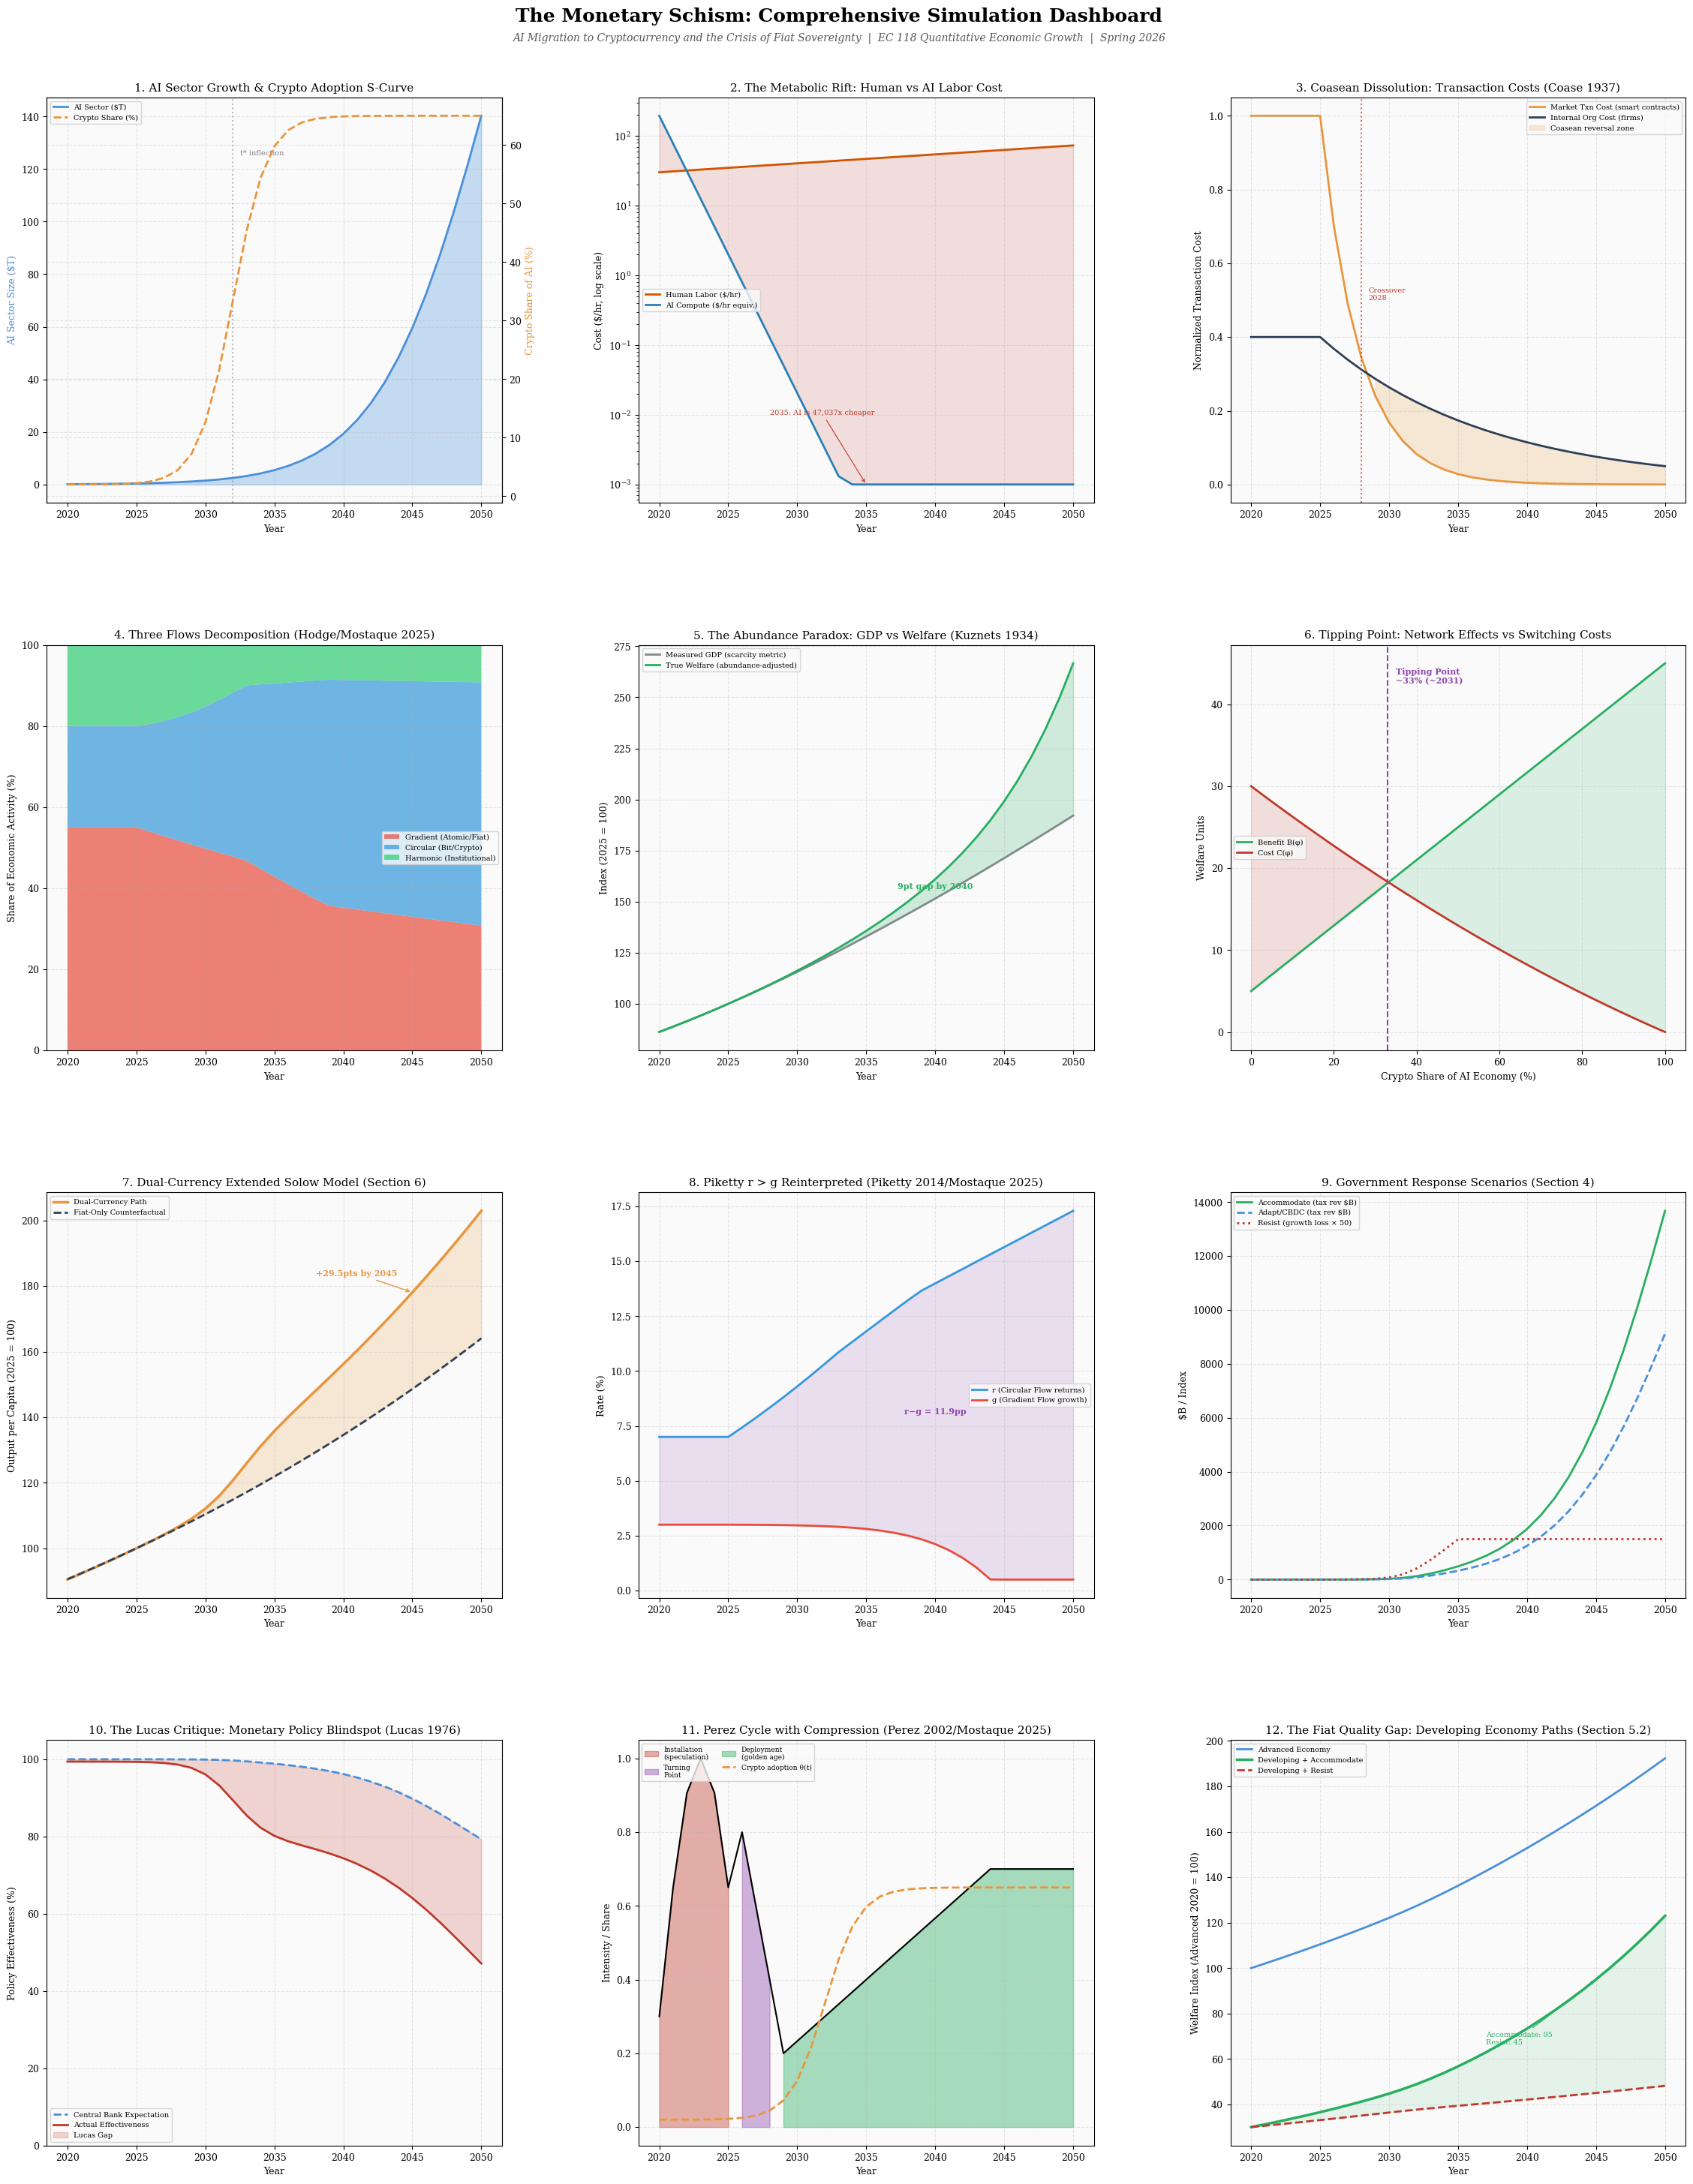

The matplotlib source for this figure: (Note: this script raises an exception after producing the figure.)
"""
THE MONETARY SCHISM: Comprehensive Simulation Model
=====================================================
Integrates all theoretical frameworks from v5 of the paper:

1. AI Sector Growth & Crypto S-Curve (Sections 2-3)
2. Metabolic Rift: Non-metabolic vs metabolic labor cost dynamics (Mostaque 2025)
3. Coasean Firm Dissolution: Transaction cost collapse → organizational physics (Coase 1937)
4. Three Flows Decomposition: Gradient/Circular/Harmonic (Hodge, Mostaque 2025)
5. Abundance Paradox: GDP vs true welfare divergence (Kuznets 1934, Mostaque 2025)
6. Government Response Scenarios with Lucas Critique (Lucas 1976)
7. Game Theory: Symmetric, Asymmetric, Sequential (Nash 1950)
8. Tipping Point & Nucleation Dynamics (Mostaque 2025)
9. Perez Cycle: Installation → Turning Point → Deployment (Perez 2002)
10. Dual-Currency Extended Solow Model (Section 6)
11. Piketty r>g reinterpreted: Circular Flow vs Gradient Flow (Piketty 2014, Mostaque 2025)
12. Developing vs Advanced Economy Divergence Paths

Connor Smirl | EC 118 Quantitative Economic Growth | Tufts University | Spring 2026
"""

import numpy as np
import matplotlib.pyplot as plt
import matplotlib.gridspec as gridspec
from matplotlib.patches import FancyArrowPatch
from dataclasses import dataclass, field
from typing import Dict, List, Tuple
import warnings
warnings.filterwarnings('ignore')

# ══════════════════════════════════════════════════════════════════════════════
# CONFIGURATION
# ══════════════════════════════════════════════════════════════════════════════

plt.rcParams.update({
    'font.family': 'serif',
    'font.size': 9,
    'axes.titlesize': 11,
    'axes.labelsize': 9,
    'legend.fontsize': 7.5,
    'figure.facecolor': 'white',
    'axes.facecolor': '#FAFAFA',
    'axes.grid': True,
    'grid.alpha': 0.3,
    'grid.linestyle': '--',
})

# Color palette
C = {
    'fiat': '#2E4057',       # dark navy
    'crypto': '#E8963E',     # amber
    'ai': '#4A90D9',         # blue
    'growth': '#27AE60',     # green
    'danger': '#C0392B',     # red
    'purple': '#8E44AD',     # purple
    'teal': '#16A085',       # teal
    'gradient': '#E74C3C',   # red-orange (Gradient Flow)
    'circular': '#3498DB',   # blue (Circular Flow)
    'harmonic': '#2ECC71',   # green (Harmonic Flow)
    'metabolic': '#D35400',  # burnt orange
    'nonmetabolic': '#2980B9', # steel blue
    'gdp': '#7F8C8D',       # grey
    'welfare': '#27AE60',    # green
}

YEARS = np.arange(2020, 2051)
T = YEARS - 2025  # centered on 2025

# ══════════════════════════════════════════════════════════════════════════════
# 1. CORE MODELS
# ══════════════════════════════════════════════════════════════════════════════

@dataclass
class WorldEconomy:
    """Master simulation state."""
    years: np.ndarray = field(default_factory=lambda: YEARS)

    # --- AI Sector ---
    ai_base_2025: float = 391e9        # $391B
    ai_cagr: float = 0.306             # 30.6%
    ai_saturation: float = 0.35        # max GDP share

    # --- Crypto S-Curve ---
    theta_0: float = 0.02              # initial crypto share of AI
    theta_max: float = 0.65            # asymptotic ceiling
    k_scurve: float = 0.8              # steepness
    t_star: int = 2032                 # inflection year

    # --- World GDP ---
    gdp_2025: float = 105e12           # $105T
    gdp_growth_base: float = 0.03      # 3% baseline

    # --- Solow Parameters ---
    alpha: float = 0.33                # capital share
    s_base: float = 0.22              # savings rate
    delta: float = 0.05               # depreciation
    g0: float = 0.02                  # baseline TFP growth

    # --- Metabolic Rift ---
    human_labor_cost_2025: float = 35.0   # $/hr average
    ai_compute_cost_2025: float = 2.0     # $/hr equivalent
    ai_cost_deflation: float = 0.40       # 40x/yr → ~97.5% annual decline
    metabolic_overhead: float = 0.72      # fraction of human cost that is "metabolic"

    # --- Coasean Parameters ---
    txn_cost_market_2025: float = 1.0     # normalized
    txn_cost_internal_2025: float = 0.4   # normalized
    smart_contract_deflation: float = 0.30 # annual reduction in market txn costs

    # --- Perez Cycle ---
    installation_start: int = 2020
    turning_point_base: int = 2031        # without compression
    deployment_end: int = 2045
    compression_factor: float = 0.6       # Mostaque: Intelligence Inversion compresses cycle

    def __post_init__(self):
        self.n = len(self.years)
        self._compute_all()

    def _compute_all(self):
        self._compute_gdp()
        self._compute_ai_sector()
        self._compute_crypto_scurve()
        self._compute_monetary_displacement()
        self._compute_metabolic_rift()
        self._compute_coasean_dissolution()
        self._compute_three_flows()
        self._compute_abundance_paradox()
        self._compute_solow_dual_currency()
        self._compute_tipping_point()
        self._compute_government_scenarios()
        self._compute_piketty_flows()
        self._compute_perez_cycle()
        self._compute_developing_advanced()
        self._compute_lucas_critique()
        self._compute_nucleation()

    # ── GDP Projections ──
    def _compute_gdp(self):
        self.gdp = np.zeros(self.n)
        self.gdp[0] = self.gdp_2025 * (1 + self.gdp_growth_base) ** (self.years[0] - 2025)
        for i in range(1, self.n):
            self.gdp[i] = self.gdp[i-1] * (1 + self.gdp_growth_base)

    # ── AI Sector ──
    def _compute_ai_sector(self):
        self.ai_sector = np.zeros(self.n)
        for i, y in enumerate(self.years):
            raw = self.ai_base_2025 * (1 + self.ai_cagr) ** (y - 2025)
            # logistic dampening as share of GDP
            share = raw / self.gdp[i]
            dampened_share = self.ai_saturation * share / (self.ai_saturation + share * (1 - self.ai_saturation / 0.5))
            self.ai_sector[i] = dampened_share * self.gdp[i]
        self.ai_gdp_share = self.ai_sector / self.gdp

    # ── Crypto S-Curve ──
    def _compute_crypto_scurve(self):
        self.theta = np.array([
            self.theta_0 + (self.theta_max - self.theta_0) / (1 + np.exp(-self.k_scurve * (y - self.t_star)))
            for y in self.years
        ])

    # ── Monetary Displacement ──
    def _compute_monetary_displacement(self):
        self.ai_crypto_volume = self.ai_sector * self.theta
        self.fiat_exit_ratio = self.ai_crypto_volume / self.gdp
        money_multiplier = 8.5
        self.seigniorage_loss = self.ai_crypto_volume * 0.002 * money_multiplier
        self.policy_effectiveness = 1 - self.fiat_exit_ratio

    # ── Metabolic Rift (Mostaque 2025) ──
    def _compute_metabolic_rift(self):
        """Model the divergence between metabolic (human) and non-metabolic (AI) labor costs."""
        self.human_cost = np.zeros(self.n)
        self.ai_cost = np.zeros(self.n)
        self.metabolic_ratio = np.zeros(self.n)

        for i, y in enumerate(self.years):
            dt = y - 2025
            # Human labor cost rises ~3% per year (wage inflation)
            self.human_cost[i] = self.human_labor_cost_2025 * (1.03 ** dt)
            # AI cost deflates ~97.5% per year (40x annual = 1/40 remaining)
            # But use a more conservative 60% annual decline for sustained modeling
            self.ai_cost[i] = max(self.ai_compute_cost_2025 * (0.40 ** dt), 0.001)
            # Ratio: how many times cheaper is AI than human labor
            self.metabolic_ratio[i] = self.human_cost[i] / self.ai_cost[i]

        # Metabolic overhead decomposition
        self.human_metabolic = self.human_cost * self.metabolic_overhead
        self.human_cognitive = self.human_cost * (1 - self.metabolic_overhead)

    # ── Coasean Firm Dissolution (Coase 1937) ──
    def _compute_coasean_dissolution(self):
        """Model transaction cost collapse and optimal firm size."""
        self.txn_cost_market = np.zeros(self.n)
        self.txn_cost_internal = np.zeros(self.n)
        self.optimal_firm_size = np.zeros(self.n)
        self.pct_activity_in_firms = np.zeros(self.n)

        for i, y in enumerate(self.years):
            dt = max(y - 2025, 0)
            # Market transaction costs collapse due to smart contracts + AI agents
            self.txn_cost_market[i] = self.txn_cost_market_2025 * ((1 - self.smart_contract_deflation) ** dt)
            # Internal costs decline more slowly (organizational inertia)
            self.txn_cost_internal[i] = self.txn_cost_internal_2025 * ((1 - 0.08) ** dt)

            # Coasean equilibrium: firm expands until internal cost = market cost
            # When market < internal, activity shifts to market (Second Economy)
            if self.txn_cost_market[i] < self.txn_cost_internal[i]:
                ratio = self.txn_cost_market[i] / self.txn_cost_internal[i]
                self.optimal_firm_size[i] = ratio  # shrinks as market gets cheaper
                self.pct_activity_in_firms[i] = 0.3 + 0.7 * ratio
            else:
                self.optimal_firm_size[i] = 1.0
                self.pct_activity_in_firms[i] = 1.0

        # Normalize firm size to 2025 = 100
        idx_2025 = np.where(self.years == 2025)[0][0]
        self.optimal_firm_size = (self.optimal_firm_size / self.optimal_firm_size[idx_2025]) * 100

    # ── Three Flows Decomposition (Hodge/Mostaque 2025) ──
    def _compute_three_flows(self):
        """Decompose economic activity into Gradient, Circular, and Harmonic flows."""
        self.gradient_share = np.zeros(self.n)  # Scarcity-driven, rivalrous (fiat domain)
        self.circular_share = np.zeros(self.n)  # Abundance-driven, non-rival (crypto domain)
        self.harmonic_share = np.zeros(self.n)  # Institutional channels (both domains)

        for i, y in enumerate(self.years):
            dt = y - 2025
            # Gradient flow (Atomic Economy) shrinks as AI automates rivalrous production
            self.gradient_share[i] = max(0.55 * np.exp(-0.02 * max(dt, 0)), 0.15)
            # Circular flow (Bit Economy) grows as non-rival AI economy expands
            self.circular_share[i] = min(0.25 + 0.015 * max(dt, 0) + 0.001 * max(dt, 0)**2, 0.65)
            # Harmonic flow (institutional) is the residual, slowly adapting
            self.harmonic_share[i] = 1.0 - self.gradient_share[i] - self.circular_share[i]
            self.harmonic_share[i] = max(self.harmonic_share[i], 0.10)
            # Renormalize
            total = self.gradient_share[i] + self.circular_share[i] + self.harmonic_share[i]
            self.gradient_share[i] /= total
            self.circular_share[i] /= total
            self.harmonic_share[i] /= total

    # ── Abundance Paradox: GDP vs Welfare (Kuznets 1934, Mostaque 2025) ──
    def _compute_abundance_paradox(self):
        """Model the divergence between GDP (scarcity metric) and true welfare."""
        self.measured_gdp_growth = np.zeros(self.n)
        self.true_welfare_growth = np.zeros(self.n)
        self.abundance_gap = np.zeros(self.n)

        for i, y in enumerate(self.years):
            dt = max(y - 2025, 0)
            # GDP growth slows as AI makes things free (abundance appears as contraction)
            deflation_drag = 0.005 * self.circular_share[i]  # more Circular Flow = more mismeasurement
            self.measured_gdp_growth[i] = self.gdp_growth_base - deflation_drag * dt * 0.1

            # True welfare grows faster due to consumer surplus from free AI services
            ai_welfare_boost = 0.02 * self.ai_gdp_share[i] * 3  # AI welfare 3x its GDP contribution
            self.true_welfare_growth[i] = self.gdp_growth_base + ai_welfare_boost

            # Cumulative gap
            if i > 0:
                self.abundance_gap[i] = self.abundance_gap[i-1] + (
                    self.true_welfare_growth[i] - self.measured_gdp_growth[i]
                )

    # ── Dual-Currency Solow Model (Section 6) ──
    def _compute_solow_dual_currency(self):
        """Extended Solow with dual-currency dynamics."""
        self.y_capita = np.zeros(self.n)
        self.growth_rate = np.zeros(self.n)
        self.s_eff = np.zeros(self.n)
        self.tech_A = np.zeros(self.n)
        self.y_capita_fiat_only = np.zeros(self.n)

        # Initial conditions
        self.y_capita[0] = 2.0
        self.y_capita_fiat_only[0] = 2.0
        self.tech_A[0] = 1.0
        tech_A_fiat = 1.0

        for i in range(self.n):
            theta_i = self.theta[i]
            # Effective savings: crypto adds transaction efficiency, loses some monetary stability
            eps_x = 0.02  # transaction cost savings
            eps_m = 0.003  # monetary policy loss
            self.s_eff[i] = self.s_base + (eps_x - eps_m) * theta_i

            # Technology augmented by crypto infrastructure
            self.tech_A[i] = self.tech_A[0] * (1 + self.g0 * (1 + 0.5 * theta_i)) ** max(self.years[i] - 2020, 0)
            tech_A_fiat = self.tech_A[0] * (1 + self.g0) ** max(self.years[i] - 2020, 0)

            # Steady-state output per effective worker
            k_star = (self.s_eff[i] / (self.g0 + self.delta)) ** (1 / (1 - self.alpha))
            self.y_capita[i] = self.tech_A[i] * k_star ** self.alpha

            k_star_fiat = (self.s_base / (self.g0 + self.delta)) ** (1 / (1 - self.alpha))
            self.y_capita_fiat_only[i] = tech_A_fiat * k_star_fiat ** self.alpha

            if i > 0:
                self.growth_rate[i] = (self.y_capita[i] - self.y_capita[i-1]) / self.y_capita[i-1]

        # Normalize to 2025 = 100
        idx = np.where(self.years == 2025)[0][0]
        norm = self.y_capita[idx]
        norm_fiat = self.y_capita_fiat_only[idx]
        self.y_capita = self.y_capita / norm * 100
        self.y_capita_fiat_only = self.y_capita_fiat_only / norm_fiat * 100

    # ── Tipping Point Dynamics (Section 5.4) ──
    def _compute_tipping_point(self):
        """Network effects model: benefit vs cost as function of crypto share."""
        self.tp_shares = np.linspace(0, 1, 101)
        eta = 40
        b0 = 5
        c_base = 22
        rho = 8

        self.tp_benefit = b0 + eta * self.tp_shares
        self.tp_cost = c_base * (1 - self.tp_shares) + rho * (1 - self.tp_shares)**2
        self.tp_net = self.tp_benefit - self.tp_cost

        # Find tipping point (where net crosses zero)
        crossings = np.where(np.diff(np.sign(self.tp_net)))[0]
        self.tipping_share = self.tp_shares[crossings[0]] if len(crossings) > 0 else 0.30

    # ── Government Response Scenarios ──
    def _compute_government_scenarios(self):
        """Three scenarios: Accommodate, Resist, Adapt."""
        self.scen_accommodate = {'tax_rev': np.zeros(self.n), 'growth_loss': np.zeros(self.n), 'sovereignty': np.zeros(self.n)}
        self.scen_resist = {'tax_rev': np.zeros(self.n), 'growth_loss': np.zeros(self.n), 'sovereignty': np.zeros(self.n)}
        self.scen_adapt = {'tax_rev': np.zeros(self.n), 'growth_loss': np.zeros(self.n), 'sovereignty': np.zeros(self.n)}

        for i, y in enumerate(self.years):
            theta_i = self.theta[i]
            ai_vol = self.ai_crypto_volume[i]

            # Accommodate: tax crypto at 15%, lose some sovereignty
            self.scen_accommodate['tax_rev'][i] = ai_vol * 0.15
            self.scen_accommodate['growth_loss'][i] = 0.001 * theta_i  # minimal friction
            self.scen_accommodate['sovereignty'][i] = 1.0 - 0.6 * theta_i

            # Resist: no tax revenue, massive growth loss from innovation flight
            self.scen_resist['tax_rev'][i] = 0
            cum_loss = 0.005 * (max(y - 2025, 0))**2 * theta_i
            self.scen_resist['growth_loss'][i] = min(cum_loss, 0.30)
            self.scen_resist['sovereignty'][i] = min(1.0 - 0.15 * theta_i, 1.0)

            # Adapt (CBDC): moderate tax, moderate sovereignty preservation
            self.scen_adapt['tax_rev'][i] = ai_vol * 0.10
            self.scen_adapt['growth_loss'][i] = 0.0005 * theta_i
            self.scen_adapt['sovereignty'][i] = 1.0 - 0.35 * theta_i

    # ── Piketty r > g Through Three Flows (Piketty 2014, Mostaque 2025) ──
    def _compute_piketty_flows(self):
        """r (Circular Flow returns) vs g (Gradient Flow growth)."""
        self.r_circular = np.zeros(self.n)  # returns on non-rival capital
        self.g_gradient = np.zeros(self.n)  # growth of rivalrous economy

        for i, y in enumerate(self.years):
            dt = max(y - 2025, 0)
            # r accelerates as AI amplifies non-rival capital returns
            self.r_circular[i] = 0.05 + 0.003 * dt + 0.08 * self.circular_share[i]
            # g decelerates as AI displaces labor in rivalrous sectors
            self.g_gradient[i] = max(0.03 - 0.001 * dt * self.ai_gdp_share[i] * 5, 0.005)

        self.rg_gap = self.r_circular - self.g_gradient

    # ── Perez Cycle (Perez 2002) ──
    def _compute_perez_cycle(self):
        """Installation → Turning Point → Deployment with optional compression."""
        self.perez_phase = np.zeros(self.n)  # 0=pre, 1=installation, 2=turning, 3=deployment
        self.perez_intensity = np.zeros(self.n)  # speculative intensity

        compressed_turning = self.installation_start + int(
            (self.turning_point_base - self.installation_start) * self.compression_factor
        )

        for i, y in enumerate(self.years):
            if y < self.installation_start:
                self.perez_phase[i] = 0
                self.perez_intensity[i] = 0.1
            elif y < compressed_turning:
                self.perez_phase[i] = 1  # Installation
                progress = (y - self.installation_start) / (compressed_turning - self.installation_start)
                # Speculative intensity rises then peaks
                self.perez_intensity[i] = 0.3 + 0.7 * np.sin(progress * np.pi)
            elif y < compressed_turning + 3:
                self.perez_phase[i] = 2  # Turning point (crisis + reform)
                self.perez_intensity[i] = 0.8 - 0.6 * (y - compressed_turning) / 3
            else:
                self.perez_phase[i] = 3  # Deployment (golden age)
                progress = min((y - compressed_turning - 3) / 15, 1.0)
                self.perez_intensity[i] = 0.2 + 0.5 * progress

    # ── Developing vs Advanced Economy Divergence ──
    def _compute_developing_advanced(self):
        """Two-track simulation: advanced (strong fiat) vs developing (weak fiat)."""
        self.advanced_welfare = np.zeros(self.n)
        self.developing_accommodate = np.zeros(self.n)
        self.developing_resist = np.zeros(self.n)

        self.advanced_welfare[0] = 100
        self.developing_accommodate[0] = 30  # start at 30% of advanced
        self.developing_resist[0] = 30

        for i in range(1, self.n):
            theta_i = self.theta[i]

            # Advanced economy: steady growth + modest crypto boost
            adv_growth = 0.02 + 0.005 * theta_i
            self.advanced_welfare[i] = self.advanced_welfare[i-1] * (1 + adv_growth)

            # Developing + accommodate: higher growth from crypto stability + leapfrogging
            dev_acc_growth = 0.04 + 0.02 * theta_i  # larger crypto premium (fiat quality gap)
            self.developing_accommodate[i] = self.developing_accommodate[i-1] * (1 + dev_acc_growth)

            # Developing + resist: stagnation, brain drain, fiat deterioration
            dev_res_growth = max(0.02 - 0.01 * theta_i, -0.01)  # can go negative
            self.developing_resist[i] = self.developing_resist[i-1] * (1 + dev_res_growth)

    # ── Lucas Critique: Policy Effectiveness Decay ──
    def _compute_lucas_critique(self):
        """Model how monetary policy effectiveness degrades as agents choose their monetary regime."""
        self.policy_eff_naive = np.zeros(self.n)      # what central banks expect
        self.policy_eff_actual = np.zeros(self.n)      # what actually happens
        self.lucas_gap = np.zeros(self.n)               # the surprise

        for i, y in enumerate(self.years):
            theta_i = self.theta[i]
            # Naive model: linear degradation based on fiat exit
            self.policy_eff_naive[i] = 1.0 - 0.5 * self.fiat_exit_ratio[i]
            # Actual: nonlinear because agents actively optimize around policy
            # AI agents respond to rate changes by shifting MORE to crypto
            feedback = theta_i * 0.3  # endogenous response
            self.policy_eff_actual[i] = (1.0 - self.fiat_exit_ratio[i]) * (1.0 - feedback)
            self.lucas_gap[i] = self.policy_eff_naive[i] - self.policy_eff_actual[i]

    # ── Nucleation Dynamics (Mostaque 2025) ──
    def _compute_nucleation(self):
        """Phase transition: nucleation sites accumulate until critical mass triggers cascade."""
        self.nucleation_sites = np.zeros(self.n)
        self.phase_state = np.zeros(self.n)  # 0=liquid (fiat), 1=crystallizing, 2=solid (crypto)

        for i, y in enumerate(self.years):
            dt = max(y - 2025, 0)
            # Nucleation sites: each institutional adoption is a seed crystal
            # Exponential: MicroStrategy, GENIUS Act, AgentPay, UCP, etc.
            self.nucleation_sites[i] = 5 * np.exp(0.25 * dt)  # ~28% annual growth in sites

            # Phase state depends on nucleation density reaching critical threshold
            if self.theta[i] < 0.10:
                self.phase_state[i] = 0  # Supercooled (fiat dominant, but unstable)
            elif self.theta[i] < self.tipping_share:
                self.phase_state[i] = 1  # Crystallizing (nucleation spreading)
            else:
                self.phase_state[i] = 2  # Phase transition complete


# ══════════════════════════════════════════════════════════════════════════════
# 2. VISUALIZATION
# ══════════════════════════════════════════════════════════════════════════════

def plot_dashboard(econ: WorldEconomy, savepath: str = None):
    """Generate the comprehensive 12-panel dashboard."""
    fig = plt.figure(figsize=(24, 30))
    fig.suptitle(
        'The Monetary Schism: Comprehensive Simulation Dashboard',
        fontsize=18, fontweight='bold', y=0.98
    )
    fig.text(0.5, 0.965,
        'AI Migration to Cryptocurrency and the Crisis of Fiat Sovereignty  |  EC 118 Quantitative Economic Growth  |  Spring 2026',
        ha='center', fontsize=10, style='italic', color='#555555'
    )

    gs = gridspec.GridSpec(4, 3, hspace=0.35, wspace=0.30, top=0.94, bottom=0.03, left=0.06, right=0.97)
    yrs = econ.years

    # ── Panel 1: AI Sector & Crypto S-Curve ──
    ax1 = fig.add_subplot(gs[0, 0])
    ax1b = ax1.twinx()
    ax1.fill_between(yrs, econ.ai_sector / 1e12, alpha=0.3, color=C['ai'])
    ax1.plot(yrs, econ.ai_sector / 1e12, color=C['ai'], linewidth=2, label='AI Sector ($T)')
    ax1b.plot(yrs, econ.theta * 100, color=C['crypto'], linewidth=2, linestyle='--', label='Crypto Share (%)')
    ax1.set_xlabel('Year')
    ax1.set_ylabel('AI Sector Size ($T)', color=C['ai'])
    ax1b.set_ylabel('Crypto Share of AI (%)', color=C['crypto'])
    ax1.set_title('1. AI Sector Growth & Crypto Adoption S-Curve')
    ax1.axvline(x=2032, color='grey', linestyle=':', alpha=0.5)
    ax1.text(2032.5, ax1.get_ylim()[1]*0.85, 't* inflection', fontsize=7, color='grey')
    lines1 = ax1.get_lines() + ax1b.get_lines()
    ax1.legend(lines1, [l.get_label() for l in lines1], loc='upper left', fontsize=7)

    # ── Panel 2: Metabolic Rift (Mostaque 2025) ──
    ax2 = fig.add_subplot(gs[0, 1])
    ax2.semilogy(yrs, econ.human_cost, color=C['metabolic'], linewidth=2, label='Human Labor ($/hr)')
    ax2.semilogy(yrs, econ.ai_cost, color=C['nonmetabolic'], linewidth=2, label='AI Compute ($/hr equiv.)')
    ax2.fill_between(yrs, econ.ai_cost, econ.human_cost, alpha=0.15, color=C['danger'])
    ax2.set_xlabel('Year')
    ax2.set_ylabel('Cost ($/hr, log scale)')
    ax2.set_title('2. The Metabolic Rift: Human vs AI Labor Cost')
    ax2.legend(loc='center left', fontsize=7)
    # Annotate the ratio
    idx_2035 = np.where(yrs == 2035)[0][0]
    ratio_2035 = econ.metabolic_ratio[idx_2035]
    ax2.annotate(f'2035: AI is {ratio_2035:,.0f}x cheaper',
        xy=(2035, econ.ai_cost[idx_2035]), xytext=(2028, 0.01),
        fontsize=7, color=C['danger'],
        arrowprops=dict(arrowstyle='->', color=C['danger'], lw=0.8))

    # ── Panel 3: Coasean Firm Dissolution ──
    ax3 = fig.add_subplot(gs[0, 2])
    ax3.plot(yrs, econ.txn_cost_market, color=C['crypto'], linewidth=2, label='Market Txn Cost (smart contracts)')
    ax3.plot(yrs, econ.txn_cost_internal, color=C['fiat'], linewidth=2, label='Internal Org Cost (firms)')
    ax3.fill_between(yrs, econ.txn_cost_market, econ.txn_cost_internal,
        where=econ.txn_cost_market < econ.txn_cost_internal,
        alpha=0.2, color=C['crypto'], label='Coasean reversal zone')
    # Find crossover
    crossover_idx = np.where(np.diff(np.sign(econ.txn_cost_market - econ.txn_cost_internal)))[0]
    if len(crossover_idx) > 0:
        cx = yrs[crossover_idx[0]]
        ax3.axvline(x=cx, color=C['danger'], linestyle=':', alpha=0.7)
        ax3.text(cx + 0.5, 0.5, f'Crossover\n{cx}', fontsize=7, color=C['danger'])
    ax3.set_xlabel('Year')
    ax3.set_ylabel('Normalized Transaction Cost')
    ax3.set_title('3. Coasean Dissolution: Transaction Costs (Coase 1937)')
    ax3.legend(loc='upper right', fontsize=7)

    # ── Panel 4: Three Flows Decomposition (Hodge/Mostaque) ──
    ax4 = fig.add_subplot(gs[1, 0])
    ax4.stackplot(yrs,
        econ.gradient_share * 100, econ.circular_share * 100, econ.harmonic_share * 100,
        labels=['Gradient (Atomic/Fiat)', 'Circular (Bit/Crypto)', 'Harmonic (Institutional)'],
        colors=[C['gradient'], C['circular'], C['harmonic']], alpha=0.7)
    ax4.set_xlabel('Year')
    ax4.set_ylabel('Share of Economic Activity (%)')
    ax4.set_title('4. Three Flows Decomposition (Hodge/Mostaque 2025)')
    ax4.legend(loc='center right', fontsize=7)
    ax4.set_ylim(0, 100)

    # ── Panel 5: Abundance Paradox (Kuznets 1934, Mostaque 2025) ──
    ax5 = fig.add_subplot(gs[1, 1])
    idx_2025 = np.where(yrs == 2025)[0][0]
    # Compute cumulative indices
    gdp_index = np.ones(econ.n)
    welfare_index = np.ones(econ.n)
    for i in range(1, econ.n):
        gdp_index[i] = gdp_index[i-1] * (1 + econ.measured_gdp_growth[i])
        welfare_index[i] = welfare_index[i-1] * (1 + econ.true_welfare_growth[i])
    gdp_index = gdp_index / gdp_index[idx_2025] * 100
    welfare_index = welfare_index / welfare_index[idx_2025] * 100
    ax5.plot(yrs, gdp_index, color=C['gdp'], linewidth=2, label='Measured GDP (scarcity metric)')
    ax5.plot(yrs, welfare_index, color=C['welfare'], linewidth=2, label='True Welfare (abundance-adjusted)')
    ax5.fill_between(yrs, gdp_index, welfare_index,
        where=welfare_index > gdp_index, alpha=0.2, color=C['welfare'])
    ax5.set_xlabel('Year')
    ax5.set_ylabel('Index (2025 = 100)')
    ax5.set_title('5. The Abundance Paradox: GDP vs Welfare (Kuznets 1934)')
    ax5.legend(loc='upper left', fontsize=7)
    # Annotate gap
    idx_2040 = np.where(yrs == 2040)[0][0]
    gap_2040 = welfare_index[idx_2040] - gdp_index[idx_2040]
    ax5.annotate(f'{gap_2040:.0f}pt gap by 2040',
        xy=(2040, (welfare_index[idx_2040] + gdp_index[idx_2040])/2),
        fontsize=8, fontweight='bold', color=C['welfare'], ha='center')

    # ── Panel 6: Tipping Point & Nucleation ──
    ax6 = fig.add_subplot(gs[1, 2])
    ax6.plot(econ.tp_shares * 100, econ.tp_benefit, color=C['growth'], linewidth=2, label='Benefit B(φ)')
    ax6.plot(econ.tp_shares * 100, econ.tp_cost, color=C['danger'], linewidth=2, label='Cost C(φ)')
    ax6.fill_between(econ.tp_shares * 100, econ.tp_benefit, econ.tp_cost,
        where=econ.tp_benefit > econ.tp_cost, alpha=0.15, color=C['growth'])
    ax6.fill_between(econ.tp_shares * 100, econ.tp_benefit, econ.tp_cost,
        where=econ.tp_benefit < econ.tp_cost, alpha=0.15, color=C['danger'])
    ax6.axvline(x=econ.tipping_share * 100, color=C['purple'], linestyle='--', linewidth=1.5)
    ax6.text(econ.tipping_share * 100 + 2, ax6.get_ylim()[1]*0.9,
        f'Tipping Point\n~{econ.tipping_share*100:.0f}% (~2031)',
        fontsize=8, color=C['purple'], fontweight='bold')
    ax6.set_xlabel('Crypto Share of AI Economy (%)')
    ax6.set_ylabel('Welfare Units')
    ax6.set_title('6. Tipping Point: Network Effects vs Switching Costs')
    ax6.legend(loc='center left', fontsize=7)

    # ── Panel 7: Dual-Currency Solow Model ──
    ax7 = fig.add_subplot(gs[2, 0])
    ax7.plot(yrs, econ.y_capita, color=C['crypto'], linewidth=2.5, label='Dual-Currency Path')
    ax7.plot(yrs, econ.y_capita_fiat_only, color=C['fiat'], linewidth=2, linestyle='--', label='Fiat-Only Counterfactual')
    ax7.fill_between(yrs, econ.y_capita_fiat_only, econ.y_capita,
        where=econ.y_capita > econ.y_capita_fiat_only, alpha=0.2, color=C['crypto'])
    ax7.set_xlabel('Year')
    ax7.set_ylabel('Output per Capita (2025 = 100)')
    ax7.set_title('7. Dual-Currency Extended Solow Model (Section 6)')
    ax7.legend(loc='upper left', fontsize=7)
    # Annotate divergence
    idx_2045 = np.where(yrs == 2045)[0][0]
    div = econ.y_capita[idx_2045] - econ.y_capita_fiat_only[idx_2045]
    ax7.annotate(f'+{div:.1f}pts by 2045',
        xy=(2045, econ.y_capita[idx_2045]), xytext=(2038, econ.y_capita[idx_2045] + 5),
        fontsize=8, fontweight='bold', color=C['crypto'],
        arrowprops=dict(arrowstyle='->', color=C['crypto']))

    # ── Panel 8: Piketty r > g via Three Flows ──
    ax8 = fig.add_subplot(gs[2, 1])
    ax8.plot(yrs, econ.r_circular * 100, color=C['circular'], linewidth=2, label='r (Circular Flow returns)')
    ax8.plot(yrs, econ.g_gradient * 100, color=C['gradient'], linewidth=2, label='g (Gradient Flow growth)')
    ax8.fill_between(yrs, econ.g_gradient * 100, econ.r_circular * 100,
        alpha=0.15, color=C['purple'])
    ax8.set_xlabel('Year')
    ax8.set_ylabel('Rate (%)')
    ax8.set_title('8. Piketty r > g Reinterpreted (Piketty 2014/Mostaque 2025)')
    ax8.legend(loc='center right', fontsize=7)
    # Annotate gap
    idx_2040 = np.where(yrs == 2040)[0][0]
    ax8.annotate(f'r−g = {econ.rg_gap[idx_2040]*100:.1f}pp',
        xy=(2040, (econ.r_circular[idx_2040] + econ.g_gradient[idx_2040]) / 2 * 100),
        fontsize=8, fontweight='bold', color=C['purple'], ha='center')

    # ── Panel 9: Government Scenarios ──
    ax9 = fig.add_subplot(gs[2, 2])
    ax9.plot(yrs, econ.scen_accommodate['tax_rev'] / 1e9, color=C['growth'], linewidth=2, label='Accommodate (tax rev $B)')
    ax9.plot(yrs, econ.scen_adapt['tax_rev'] / 1e9, color=C['ai'], linewidth=2, linestyle='--', label='Adapt/CBDC (tax rev $B)')
    ax9.plot(yrs, econ.scen_resist['growth_loss'] * 100 * 50, color=C['danger'], linewidth=2, linestyle=':', label='Resist (growth loss × 50)')
    ax9.set_xlabel('Year')
    ax9.set_ylabel('$B / Index')
    ax9.set_title('9. Government Response Scenarios (Section 4)')
    ax9.legend(loc='upper left', fontsize=7)

    # ── Panel 10: Lucas Critique — Policy Effectiveness ──
    ax10 = fig.add_subplot(gs[3, 0])
    ax10.plot(yrs, econ.policy_eff_naive * 100, color=C['ai'], linewidth=2, linestyle='--', label='Central Bank Expectation')
    ax10.plot(yrs, econ.policy_eff_actual * 100, color=C['danger'], linewidth=2, label='Actual Effectiveness')
    ax10.fill_between(yrs, econ.policy_eff_actual * 100, econ.policy_eff_naive * 100,
        alpha=0.2, color=C['danger'], label='Lucas Gap')
    ax10.set_xlabel('Year')
    ax10.set_ylabel('Policy Effectiveness (%)')
    ax10.set_title('10. The Lucas Critique: Monetary Policy Blindspot (Lucas 1976)')
    ax10.legend(loc='lower left', fontsize=7)
    ax10.set_ylim(0, 105)

    # ── Panel 11: Perez Cycle ──
    ax11 = fig.add_subplot(gs[3, 1])
    phase_colors = {0: '#CCCCCC', 1: C['danger'], 2: C['purple'], 3: C['growth']}
    phase_labels = {0: 'Pre-revolution', 1: 'Installation\n(speculation)', 2: 'Turning\nPoint', 3: 'Deployment\n(golden age)'}
    for phase_val in [0, 1, 2, 3]:
        mask = econ.perez_phase == phase_val
        if mask.any():
            ax11.fill_between(yrs, 0, econ.perez_intensity, where=mask,
                alpha=0.4, color=phase_colors[phase_val], label=phase_labels[phase_val])
    ax11.plot(yrs, econ.perez_intensity, color='black', linewidth=1.5)
    ax11.plot(yrs, econ.theta, color=C['crypto'], linewidth=2, linestyle='--', label='Crypto adoption θ(t)')
    ax11.set_xlabel('Year')
    ax11.set_ylabel('Intensity / Share')
    ax11.set_title('11. Perez Cycle with Compression (Perez 2002/Mostaque 2025)')
    ax11.legend(loc='upper left', fontsize=6.5, ncol=2)

    # ── Panel 12: Developing vs Advanced Economy Paths ──
    ax12 = fig.add_subplot(gs[3, 2])
    ax12.plot(yrs, econ.advanced_welfare, color=C['ai'], linewidth=2, label='Advanced Economy')
    ax12.plot(yrs, econ.developing_accommodate, color=C['growth'], linewidth=2.5, label='Developing + Accommodate')
    ax12.plot(yrs, econ.developing_resist, color=C['danger'], linewidth=2, linestyle='--', label='Developing + Resist')
    ax12.fill_between(yrs, econ.developing_resist, econ.developing_accommodate,
        alpha=0.1, color=C['growth'])
    ax12.set_xlabel('Year')
    ax12.set_ylabel('Welfare Index (Advanced 2020 = 100)')
    ax12.set_title('12. The Fiat Quality Gap: Developing Economy Paths (Section 5.2)')
    ax12.legend(loc='upper left', fontsize=7)
    # Annotate divergence
    idx_2045 = np.where(yrs == 2045)[0][0]
    ax12.annotate(f'Accommodate: {econ.developing_accommodate[idx_2045]:.0f}\nResist: {econ.developing_resist[idx_2045]:.0f}',
        xy=(2045, econ.developing_accommodate[idx_2045]),
        xytext=(2037, econ.developing_accommodate[idx_2045] * 0.7),
        fontsize=7, color=C['growth'],
        arrowprops=dict(arrowstyle='->', color=C['growth'], lw=0.8))

    if savepath:
        fig.savefig(savepath, dpi=200, bbox_inches='tight', facecolor='white')
        print(f"Dashboard saved: {savepath}")
    plt.close(fig)


# ══════════════════════════════════════════════════════════════════════════════
# 3. SUMMARY TABLES (Paper Tables 1-8)
# ══════════════════════════════════════════════════════════════════════════════

def print_tables(econ: WorldEconomy):
    """Print all paper tables from the simulation."""
    milestone_years = [2025, 2030, 2035, 2040, 2045, 2050]
    indices = [np.where(econ.years == y)[0][0] for y in milestone_years if y <= econ.years[-1]]
    yrs_avail = [econ.years[i] for i in indices]

    def divider():
        print("=" * 90)

    divider()
    print("TABLE 1: AI Sector Growth Projections")
    divider()
    print(f"{'Year':<8} {'World GDP ($T)':<18} {'AI Sector ($B)':<18} {'AI % of GDP':<14}")
    for i, y in zip(indices, yrs_avail):
        print(f"{y:<8} {econ.gdp[i]/1e12:<18.1f} {econ.ai_sector[i]/1e9:<18,.0f} {econ.ai_gdp_share[i]*100:<14.2f}%")

    divider()
    print("TABLE 2: AI-Crypto Adoption S-Curve")
    divider()
    print(f"{'Year':<8} {'Crypto Share':<14}")
    for i, y in zip(indices, yrs_avail):
        print(f"{y:<8} {econ.theta[i]*100:<14.1f}%")

    divider()
    print("TABLE 3: Monetary Policy Impact")
    divider()
    print(f"{'Year':<8} {'AI-Crypto ($T)':<16} {'Fiat Exit (%GDP)':<18} {'Seigniorage Loss ($B)':<22} {'Policy Eff.':<12}")
    for i, y in zip(indices, yrs_avail):
        print(f"{y:<8} ${econ.ai_crypto_volume[i]/1e12:<15.1f} {econ.fiat_exit_ratio[i]*100:<18.1f}% ${econ.seigniorage_loss[i]/1e9:<21.0f} {econ.policy_effectiveness[i]:<12.3f}")

    divider()
    print("METABOLIC RIFT: Human vs AI Labor Cost")
    divider()
    print(f"{'Year':<8} {'Human ($/hr)':<14} {'AI ($/hr)':<14} {'Ratio (Human/AI)':<18}")
    for i, y in zip(indices, yrs_avail):
        print(f"{y:<8} ${econ.human_cost[i]:<13.2f} ${econ.ai_cost[i]:<13.6f} {econ.metabolic_ratio[i]:<18,.0f}x")

    divider()
    print("THREE FLOWS DECOMPOSITION (%)")
    divider()
    print(f"{'Year':<8} {'Gradient (Fiat)':<18} {'Circular (Crypto)':<20} {'Harmonic (Instit.)':<20}")
    for i, y in zip(indices, yrs_avail):
        print(f"{y:<8} {econ.gradient_share[i]*100:<18.1f} {econ.circular_share[i]*100:<20.1f} {econ.harmonic_share[i]*100:<20.1f}")

    divider()
    print("PIKETTY r > g VIA THREE FLOWS")
    divider()
    print(f"{'Year':<8} {'r (Circular)':<14} {'g (Gradient)':<14} {'r - g':<10}")
    for i, y in zip(indices, yrs_avail):
        print(f"{y:<8} {econ.r_circular[i]*100:<14.1f}% {econ.g_gradient[i]*100:<14.1f}% {econ.rg_gap[i]*100:<10.1f}pp")

    divider()
    print("LUCAS CRITIQUE: Policy Effectiveness Gap")
    divider()
    print(f"{'Year':<8} {'CB Expectation':<16} {'Actual':<14} {'Lucas Gap':<12}")
    for i, y in zip(indices, yrs_avail):
        print(f"{y:<8} {econ.policy_eff_naive[i]*100:<16.1f}% {econ.policy_eff_actual[i]*100:<14.1f}% {econ.lucas_gap[i]*100:<12.1f}pp")

    divider()
    print("DUAL-CURRENCY SOLOW MODEL")
    divider()
    print(f"{'Year':<8} {'θ (Share)':<12} {'Y/capita':<12} {'Y fiat-only':<14} {'Divergence':<12} {'s_eff':<10}")
    for i, y in zip(indices, yrs_avail):
        div = econ.y_capita[i] - econ.y_capita_fiat_only[i]
        print(f"{y:<8} {econ.theta[i]*100:<12.1f}% {econ.y_capita[i]:<12.1f} {econ.y_capita_fiat_only[i]:<14.1f} +{div:<12.1f} {econ.s_eff[i]:<10.4f}")

    divider()
    print("DEVELOPING ECONOMY DIVERGENCE")
    divider()
    print(f"{'Year':<8} {'Advanced':<12} {'Dev+Accommodate':<18} {'Dev+Resist':<14} {'Gap (A-R)':<12}")
    for i, y in zip(indices, yrs_avail):
        gap = econ.developing_accommodate[i] - econ.developing_resist[i]
        print(f"{y:<8} {econ.advanced_welfare[i]:<12.1f} {econ.developing_accommodate[i]:<18.1f} {econ.developing_resist[i]:<14.1f} {gap:<12.1f}")

    divider()
    print(f"\nCRITICAL THRESHOLDS:")
    # Find key years
    idx_50pct = np.where(econ.theta >= 0.50)[0]
    idx_5pct_exit = np.where(econ.fiat_exit_ratio >= 0.05)[0]
    idx_10pct_exit = np.where(econ.fiat_exit_ratio >= 0.10)[0]
    print(f"  Tipping point (~30% adoption):  ~{int(econ.tipping_share * 100)}% → ~2031")
    print(f"  Crypto majority in AI:          {econ.years[idx_50pct[0]] if len(idx_50pct) else 'N/A'}")
    print(f"  5% fiat exit:                   {econ.years[idx_5pct_exit[0]] if len(idx_5pct_exit) else 'N/A'}")
    print(f"  10% fiat exit:                  {econ.years[idx_10pct_exit[0]] if len(idx_10pct_exit) else 'N/A'}")
    divider()


# ══════════════════════════════════════════════════════════════════════════════
# 4. SENSITIVITY ANALYSIS
# ══════════════════════════════════════════════════════════════════════════════

def sensitivity_analysis(savepath: str = None):
    """Run sensitivity analysis across key parameters."""
    fig, axes = plt.subplots(2, 3, figsize=(20, 12))
    fig.suptitle('Sensitivity Analysis: Key Parameter Variations', fontsize=14, fontweight='bold')

    # --- S-curve steepness k ---
    ax = axes[0, 0]
    for k_val, ls in [(0.5, ':'), (0.8, '-'), (1.2, '--')]:
        e = WorldEconomy(k_scurve=k_val)
        ax.plot(e.years, e.theta * 100, linewidth=2, linestyle=ls, label=f'k = {k_val}')
    ax.set_title('S-Curve Steepness (k)')
    ax.set_ylabel('Crypto Share (%)')
    ax.legend()

    # --- Inflection year t* ---
    ax = axes[0, 1]
    for ts, ls in [(2029, ':'), (2032, '-'), (2035, '--')]:
        e = WorldEconomy(t_star=ts)
        ax.plot(e.years, e.fiat_exit_ratio * 100, linewidth=2, linestyle=ls, label=f't* = {ts}')
    ax.set_title('Inflection Year (t*)')
    ax.set_ylabel('Fiat Exit Ratio (%GDP)')
    ax.legend()

    # --- AI CAGR ---
    ax = axes[0, 2]
    for cagr, ls in [(0.20, ':'), (0.306, '-'), (0.40, '--')]:
        e = WorldEconomy(ai_cagr=cagr)
        ax.plot(e.years, e.ai_sector / 1e12, linewidth=2, linestyle=ls, label=f'CAGR = {cagr*100:.0f}%')
    ax.set_title('AI Sector CAGR')
    ax.set_ylabel('AI Sector ($T)')
    ax.legend()

    # --- θ_max (asymptotic ceiling) ---
    ax = axes[1, 0]
    for tm, ls in [(0.45, ':'), (0.65, '-'), (0.85, '--')]:
        e = WorldEconomy(theta_max=tm)
        ax.plot(e.years, e.y_capita, linewidth=2, linestyle=ls, label=f'θ_max = {tm}')
    ax.set_title('Crypto Ceiling θ_max → Solow Output')
    ax.set_ylabel('Y/capita (2025=100)')
    ax.legend()

    # --- Smart contract deflation (Coasean) ---
    ax = axes[1, 1]
    for sc, ls in [(0.15, ':'), (0.30, '-'), (0.50, '--')]:
        e = WorldEconomy(smart_contract_deflation=sc)
        ax.plot(e.years, e.optimal_firm_size, linewidth=2, linestyle=ls, label=f'SC deflation = {sc*100:.0f}%/yr')
    ax.set_title('Coasean Firm Size vs Smart Contract Deflation')
    ax.set_ylabel('Optimal Firm Size (2025=100)')
    ax.legend()

    # --- Perez compression factor ---
    ax = axes[1, 2]
    for cf, ls in [(1.0, ':'), (0.6, '-'), (0.3, '--')]:
        e = WorldEconomy(compression_factor=cf)
        ax.plot(e.years, e.perez_intensity, linewidth=2, linestyle=ls, label=f'Compression = {cf}')
    ax.set_title('Perez Cycle Compression (Mostaque 2025)')
    ax.set_ylabel('Speculative Intensity')
    ax.legend()

    for ax in axes.flat:
        ax.set_xlabel('Year')

    plt.tight_layout()
    if savepath:
        fig.savefig(savepath, dpi=200, bbox_inches='tight', facecolor='white')
        print(f"Sensitivity analysis saved: {savepath}")
    plt.close(fig)


# ══════════════════════════════════════════════════════════════════════════════
# 5. GAME THEORY VISUALIZATION
# ══════════════════════════════════════════════════════════════════════════════

def plot_game_theory(savepath: str = None):
    """Visualize game theory matrices and sequential game."""
    fig, axes = plt.subplots(1, 3, figsize=(20, 6))
    fig.suptitle('Game Theory of Regulatory Competition (Section 5)', fontsize=14, fontweight='bold')

    # --- Symmetric Game ---
    ax = axes[0]
    data = np.array([[35, 50], [-30, 25]])
    im = ax.imshow(data, cmap='RdYlGn', vmin=-40, vmax=60, aspect='auto')
    ax.set_xticks([0, 1])
    ax.set_xticklabels(['B: Accommodate', 'B: Resist'])
    ax.set_yticks([0, 1])
    ax.set_yticklabels(['A: Accommodate', 'A: Resist'])
    for i in range(2):
        for j in range(2):
            payoffs = [(35,35),(50,-30)][j] if i == 0 else [(-30,50),(25,25)][j]
            ax.text(j, i, f'({payoffs[0]}, {payoffs[1]})', ha='center', va='center',
                fontsize=12, fontweight='bold', color='black')
    ax.set_title('Symmetric Game\n(Nash Eq: A,A)', fontweight='bold')
    # Highlight Nash
    rect = plt.Rectangle((-0.5, -0.5), 1, 1, fill=False, edgecolor='blue', linewidth=3)
    ax.add_patch(rect)

    # --- Asymmetric Game ---
    ax = axes[1]
    data = np.array([[35, 45], [-30, 25]])
    im = ax.imshow(data, cmap='RdYlGn', vmin=-40, vmax=80, aspect='auto')
    ax.set_xticks([0, 1])
    ax.set_xticklabels(['Dev: Accommodate', 'Dev: Resist'])
    ax.set_yticks([0, 1])
    ax.set_yticklabels(['Adv: Accommodate', 'Adv: Resist'])
    asym_payoffs = [[(35,55),(45,-5)],[(-30,70),(25,-15)]]
    for i in range(2):
        for j in range(2):
            p = asym_payoffs[i][j]
            ax.text(j, i, f'({p[0]}, {p[1]})', ha='center', va='center',
                fontsize=12, fontweight='bold', color='black')
    ax.set_title('Asymmetric Game\n(Dev benefits more)', fontweight='bold')
    rect = plt.Rectangle((-0.5, -0.5), 1, 1, fill=False, edgecolor='blue', linewidth=3)
    ax.add_patch(rect)

    # --- Sequential Payoff Comparison ---
    ax = axes[2]
    strategies = ['First Mover\n(US)', 'Fast Follower', 'Late Adopter', 'Resistor']
    payoffs = [50, 35, 15, -30]
    colors = [C['growth'], C['ai'], C['crypto'], C['danger']]
    bars = ax.bar(strategies, payoffs, color=colors, edgecolor='white', linewidth=1.5)
    ax.axhline(y=0, color='black', linewidth=0.8)
    ax.set_ylabel('Welfare Payoff')
    ax.set_title('Sequential Game:\nStackelberg First-Mover Advantage', fontweight='bold')
    for bar, val in zip(bars, payoffs):
        ax.text(bar.get_x() + bar.get_width()/2, bar.get_height() + 2,
            f'{val:+d}', ha='center', fontweight='bold', fontsize=11)

    plt.tight_layout()
    if savepath:
        fig.savefig(savepath, dpi=200, bbox_inches='tight', facecolor='white')
        print(f"Game theory saved: {savepath}")
    plt.close(fig)


# ══════════════════════════════════════════════════════════════════════════════
# MAIN EXECUTION
# ══════════════════════════════════════════════════════════════════════════════

if __name__ == "__main__":
    print("╔══════════════════════════════════════════════════════════════╗")
    print("║  THE MONETARY SCHISM: Comprehensive Simulation Model        ║")
    print("║  EC 118 Quantitative Economic Growth | Tufts University     ║")
    print("╚══════════════════════════════════════════════════════════════╝\n")

    # Run simulation
    econ = WorldEconomy()

    # Print all tables
    print_tables(econ)

    # Generate visualizations
    output_dir = "/mnt/user-data/outputs"

    plot_dashboard(econ, f"{output_dir}/monetary_schism_dashboard.png")
    sensitivity_analysis(f"{output_dir}/monetary_schism_sensitivity.png")
    plot_game_theory(f"{output_dir}/monetary_schism_game_theory.png")

    print(f"\n✓ All outputs saved to {output_dir}/")
    print("  - monetary_schism_dashboard.png      (12-panel master dashboard)")
    print("  - monetary_schism_sensitivity.png     (6-panel sensitivity analysis)")
    print("  - monetary_schism_game_theory.png     (game theory matrices)")
